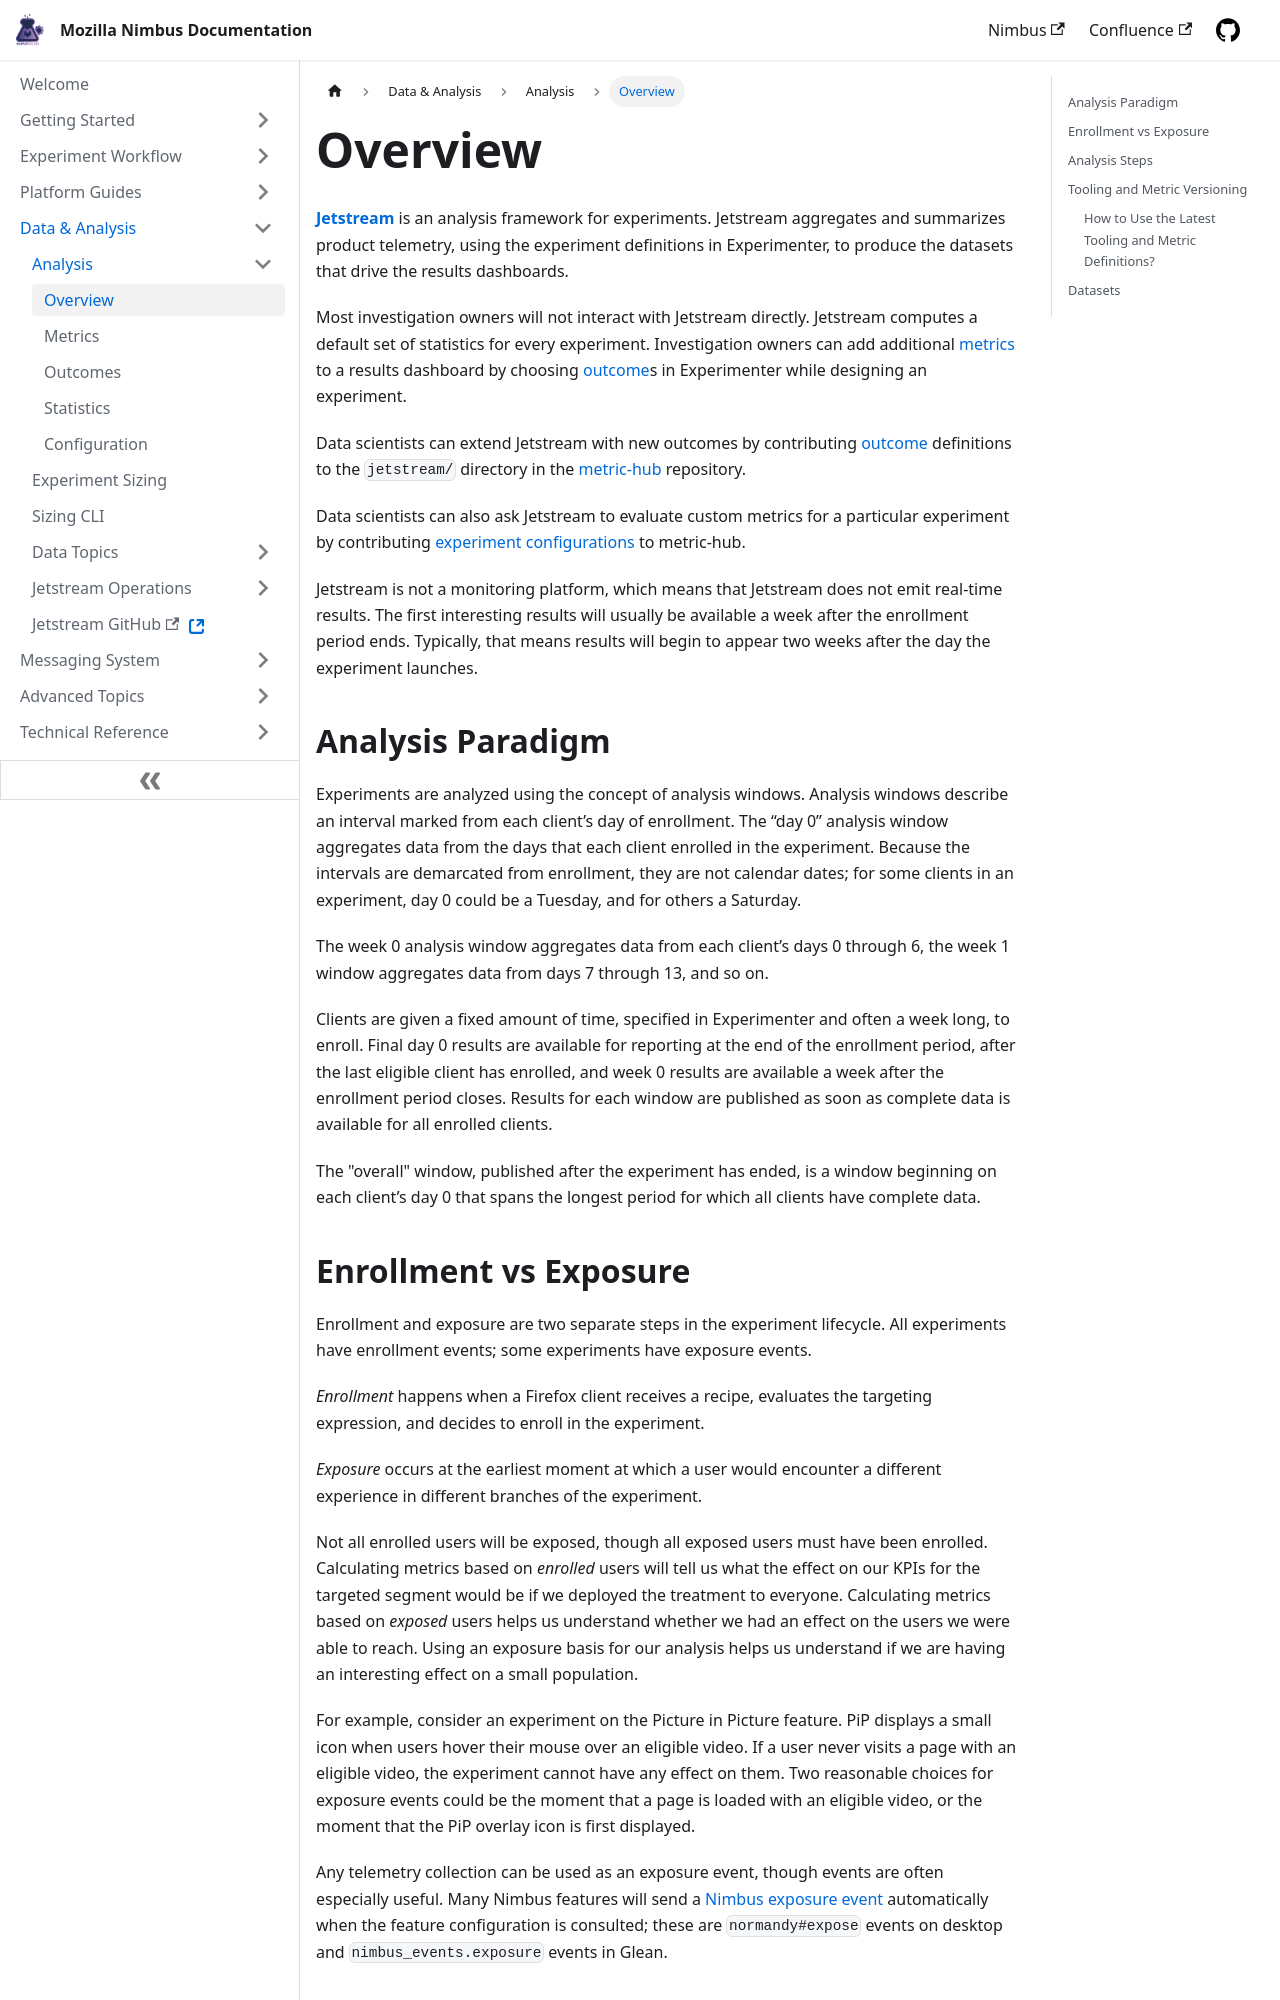

repository: mozilla/experimenter-docs · page: data-analysis/jetstream/overview/index.html · generator: docusaurus

---
id: overview
title: Overview
slug: /data-analysis/jetstream/overview
sidebar_position: 1
---

**[Jetstream]** is an analysis framework for experiments.
Jetstream aggregates and summarizes product telemetry,
using the experiment definitions in Experimenter,
to produce the datasets that drive the results dashboards.

Most investigation owners will not interact with Jetstream directly.
Jetstream computes a default set of statistics for every experiment.
Investigation owners can add additional [metrics] to a results dashboard by choosing
[outcome]s in Experimenter while designing an experiment.

Data scientists can extend Jetstream with new outcomes by contributing
[outcome] definitions
to the `jetstream/` directory in the [metric-hub] repository.

Data scientists can also ask Jetstream to evaluate custom metrics for a particular experiment
by contributing [experiment configurations]
to metric-hub.

Jetstream is not a monitoring platform,
which means that Jetstream does not emit real-time results.
The first interesting results will usually be available
a week after the enrollment period ends.
Typically, that means results will begin to appear 
two weeks after the day the experiment launches.

## Analysis Paradigm

Experiments are analyzed using the concept of analysis windows. Analysis
windows describe an interval marked from each client’s day of
enrollment. The “day 0” analysis window aggregates data from the days
that each client enrolled in the experiment. Because the intervals are
demarcated from enrollment, they are not calendar dates; for some
clients in an experiment, day 0 could be a Tuesday, and for others a
Saturday.

The week 0 analysis window aggregates data from each client’s days 0
through 6, the week 1 window aggregates data from days 7 through 13, and
so on.

Clients are given a fixed amount of time, specified in Experimenter and
often a week long, to enroll. Final day 0 results are available for
reporting at the end of the enrollment period, after the last eligible
client has enrolled, and week 0 results are available a week after the
enrollment period closes. Results for each window are published as soon
as complete data is available for all enrolled clients.

The "overall" window, published after the experiment has ended, is a
window beginning on each client’s day 0 that spans the longest period
for which all clients have complete data.
